Photos from the image-classification dataset "dataset_split" in the GitHub repository zabilaww/Kesegaran. Its 2 classes are: segar, tidak segar.

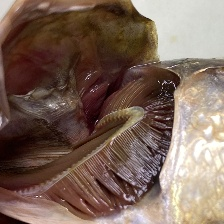
Label: tidak segar

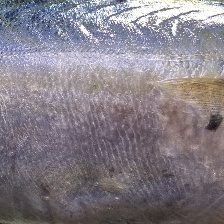
Label: segar

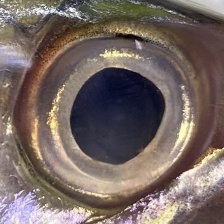
Label: segar

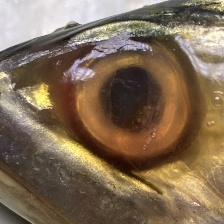
Label: tidak segar

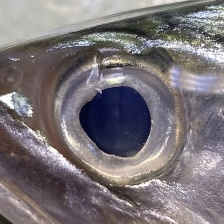
Label: segar

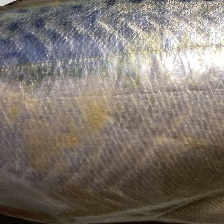
Label: tidak segar
